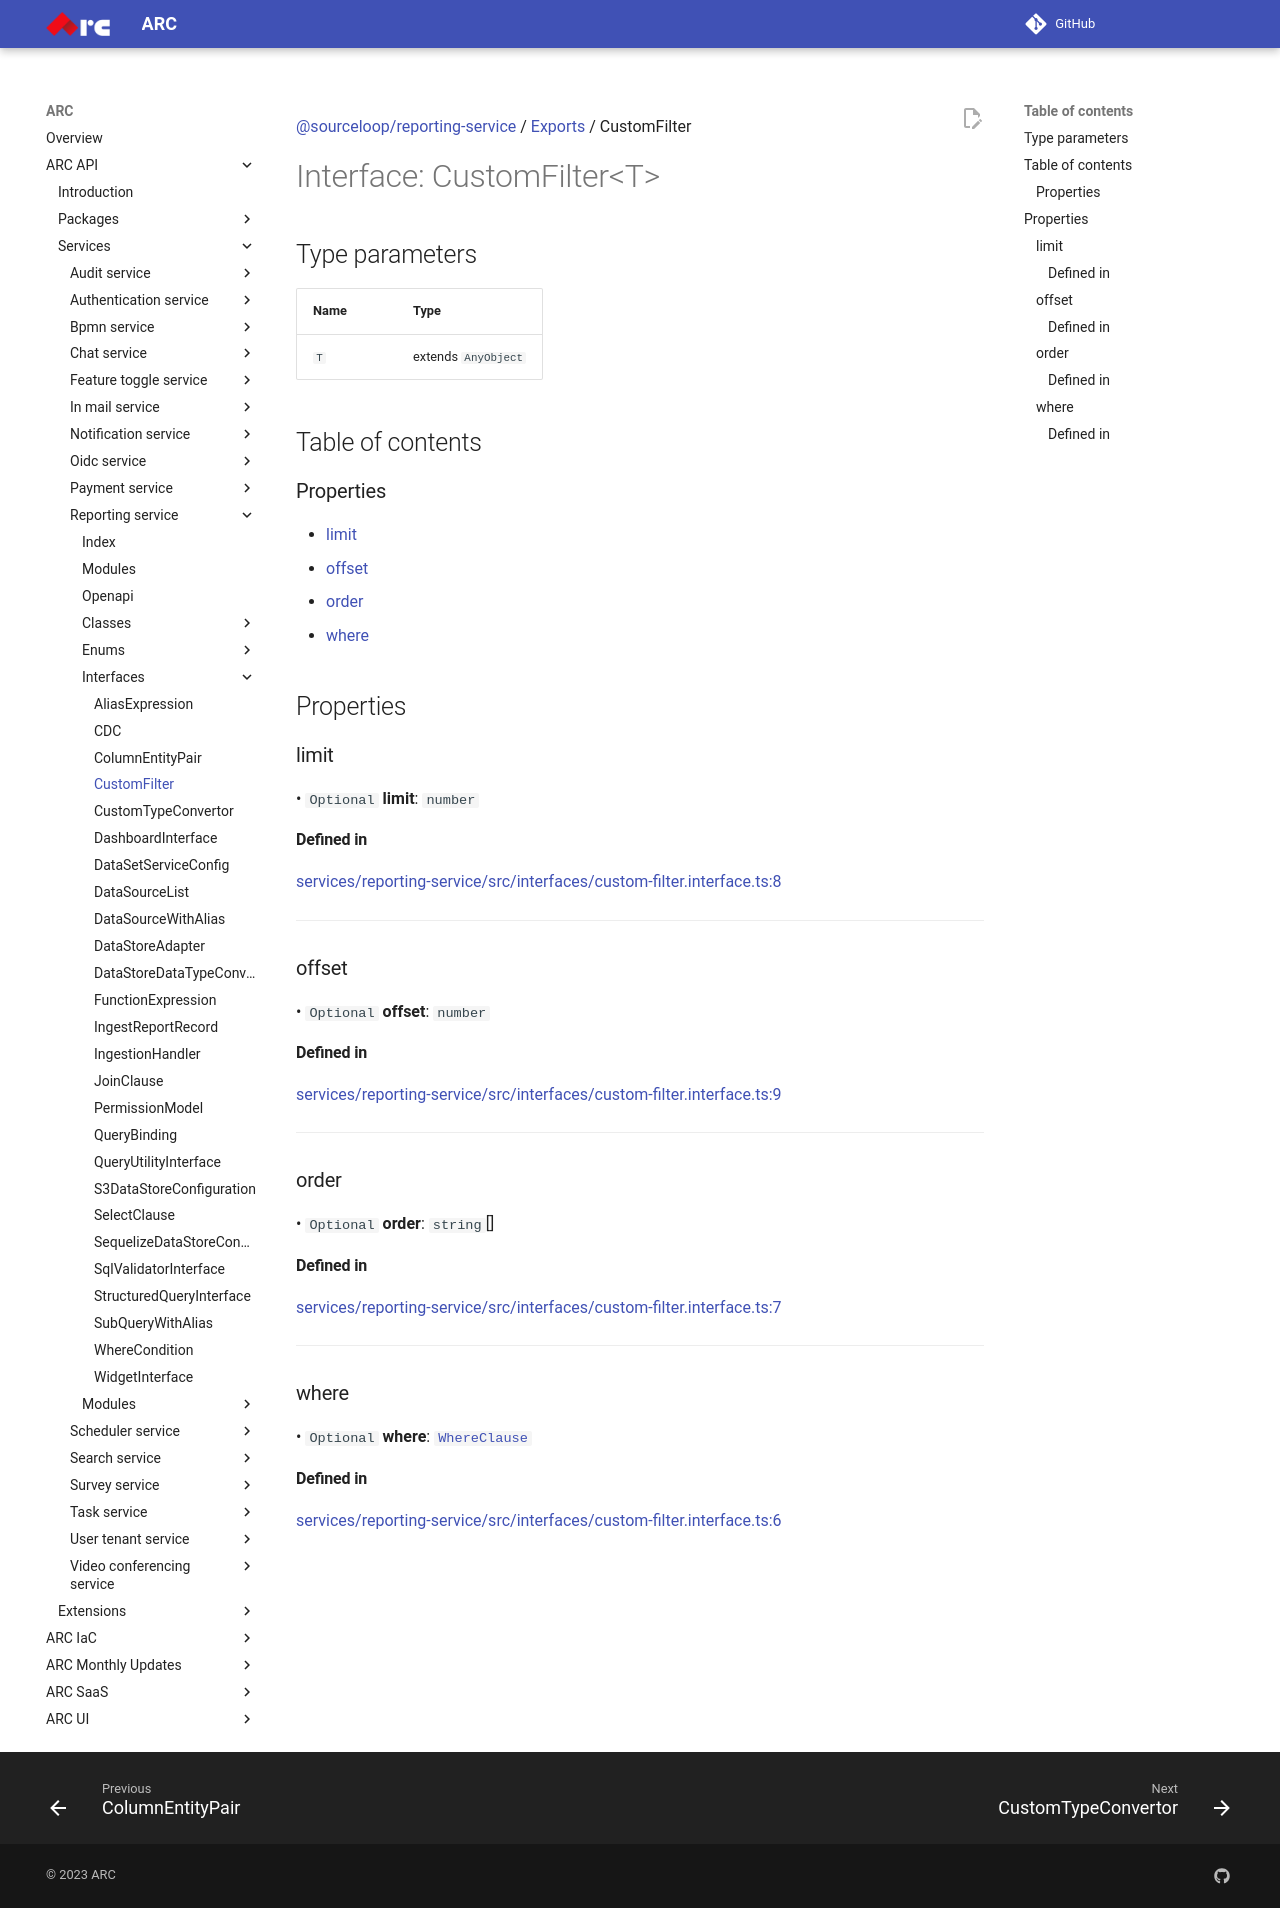

repository: sourcefuse/arc-docs · page: arc-api-docs/services/reporting-service/interfaces/CustomFilter/index.html · generator: mkdocs

[@sourceloop/reporting-service](../README.md) / [Exports](../modules.md) / CustomFilter

# Interface: CustomFilter<T\>

## Type parameters

| Name | Type |
| :------ | :------ |
| `T` | extends `AnyObject` |

## Table of contents

### Properties

- [limit](CustomFilter.md#limit)
- [offset](CustomFilter.md#offset)
- [order](CustomFilter.md#order)
- [where](CustomFilter.md#where)

## Properties

### limit

• `Optional` **limit**: `number`

#### Defined in

[services/reporting-service/src/interfaces/custom-filter.interface.ts:8](https://github.com/sourcefuse/loopback4-microservice-catalog/blob/eb9d4d57/services/reporting-service/src/interfaces/custom-filter.interface.ts#L8)

___

### offset

• `Optional` **offset**: `number`

#### Defined in

[services/reporting-service/src/interfaces/custom-filter.interface.ts:9](https://github.com/sourcefuse/loopback4-microservice-catalog/blob/eb9d4d57/services/reporting-service/src/interfaces/custom-filter.interface.ts#L9)

___

### order

• `Optional` **order**: `string`[]

#### Defined in

[services/reporting-service/src/interfaces/custom-filter.interface.ts:7](https://github.com/sourcefuse/loopback4-microservice-catalog/blob/eb9d4d57/services/reporting-service/src/interfaces/custom-filter.interface.ts#L7)

___

### where

• `Optional` **where**: [`WhereClause`](../modules.md#whereclause)

#### Defined in

[services/reporting-service/src/interfaces/custom-filter.interface.ts:6](https://github.com/sourcefuse/loopback4-microservice-catalog/blob/eb9d4d57/services/reporting-service/src/interfaces/custom-filter.interface.ts#L6)
